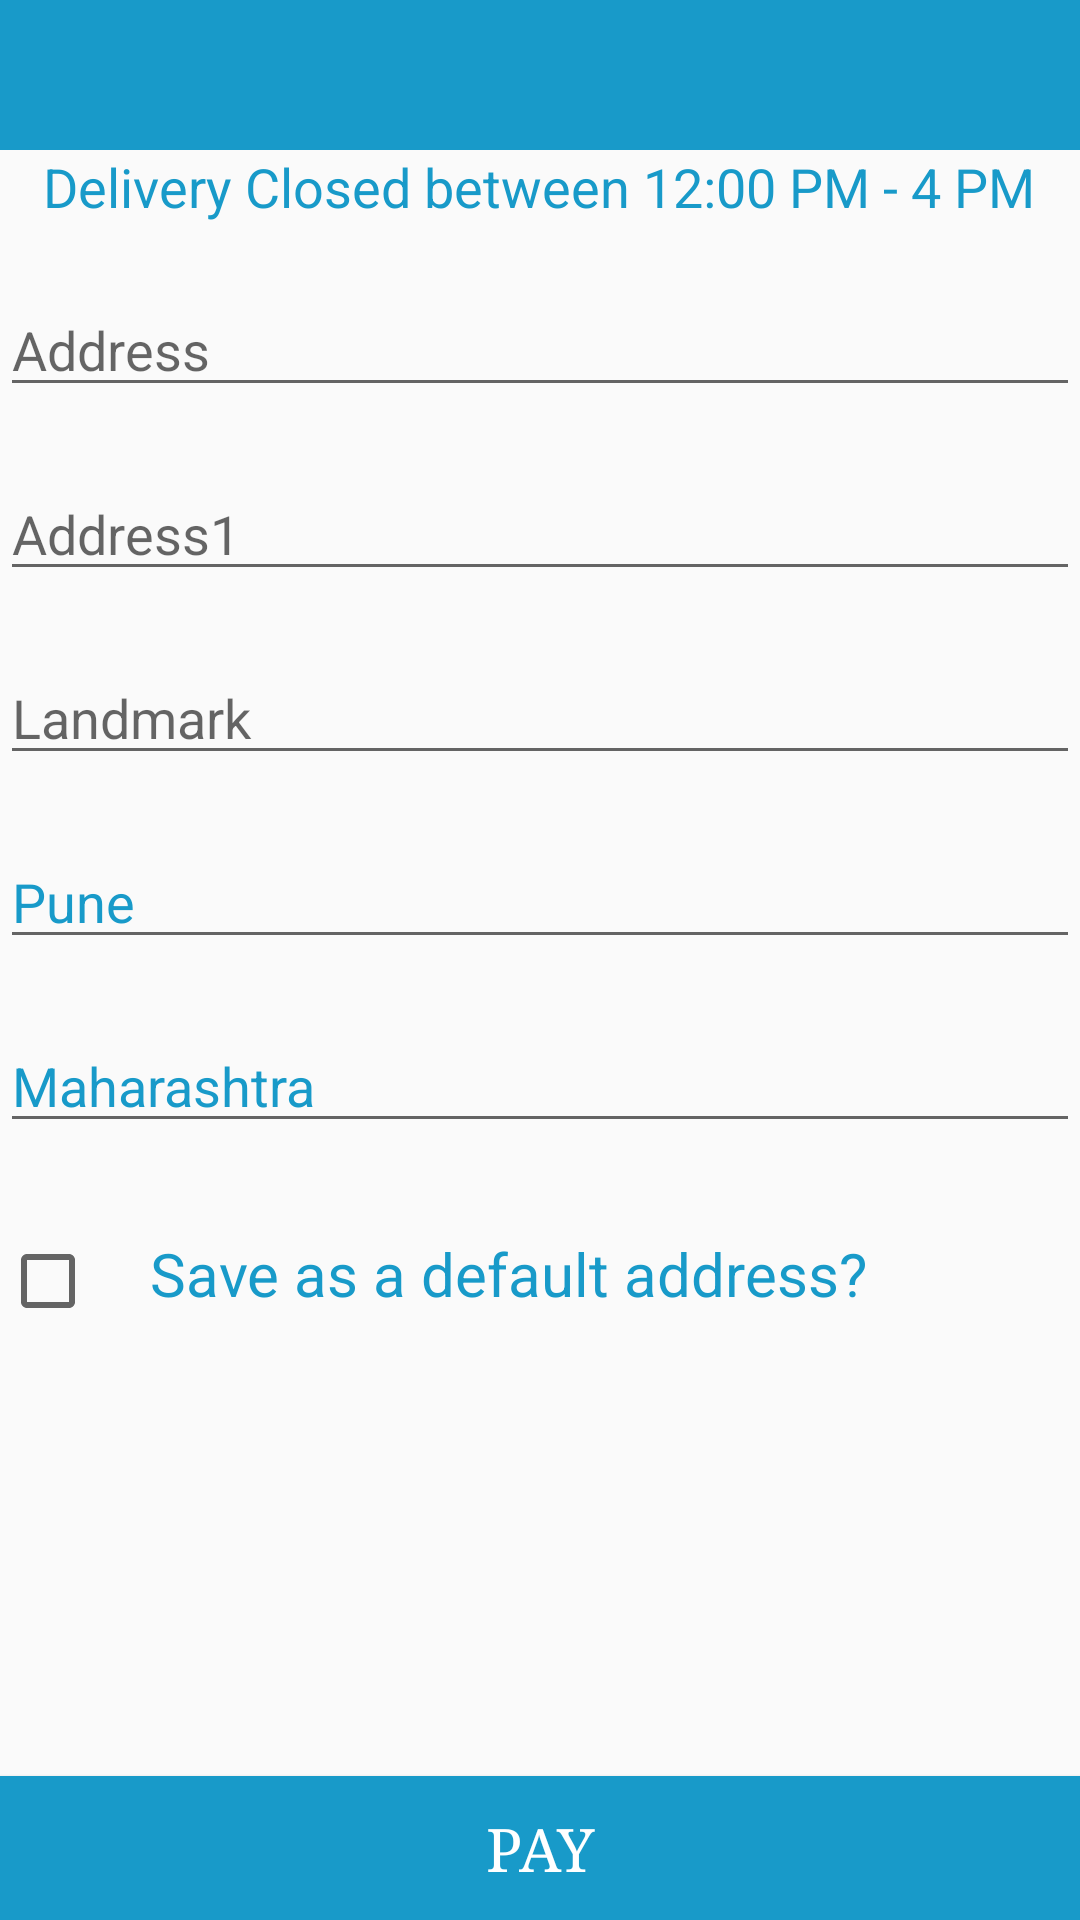

The Android layout XML behind this screen, and the referenced resources:
<!-- AndroidManifest.xml: application theme AppTheme -->
<!-- res/layout/layout_address_activity.xml -->
<?xml version="1.0" encoding="utf-8"?>
<RelativeLayout xmlns:android="http://schemas.android.com/apk/res/android"
    android:layout_width="match_parent"
    android:layout_height="match_parent">

    <include
        android:id="@+id/toolbar"
        layout="@layout/layout_toolbar_top" />

    <LinearLayout
        android:id="@+id/address_layout"
        android:layout_width="match_parent"
        android:layout_height="match_parent"
        android:layout_below="@id/toolbar"
        android:orientation="vertical">


        <TextView
            android:layout_width="wrap_content"
            android:layout_height="wrap_content"
            android:layout_gravity="center"
            android:text="@string/delivery_closed_message"
            android:textAppearance="?android:absListViewStyle"
            android:textColor="@color/appTheme"
            android:textSize="18sp" />

        <EditText
            android:id="@+id/et_address_line_1"
            android:layout_width="match_parent"
            android:layout_height="wrap_content"
            android:layout_marginTop="20dp"
            android:hint="@string/address"
            android:textColor="@color/appTheme" />

        <EditText
            android:id="@+id/et_address_line_2"
            android:layout_width="match_parent"
            android:layout_height="wrap_content"
            android:layout_marginTop="20dp"
            android:hint="@string/address1"
            android:textColor="@color/appTheme" />

        <EditText
            android:id="@+id/et_landmark"
            android:layout_width="match_parent"
            android:layout_height="wrap_content"
            android:layout_marginTop="20dp"
            android:hint="@string/landmark"
            android:textColor="@color/appTheme" />

        <EditText
            android:id="@+id/et_pune"
            android:layout_width="match_parent"
            android:layout_height="wrap_content"
            android:layout_marginTop="20dp"
            android:inputType="none"
            android:text="@string/pune"
            android:textColor="@color/appTheme" />

        <EditText
            android:id="@+id/et_state"
            android:layout_width="match_parent"
            android:layout_height="wrap_content"
            android:layout_marginTop="20dp"
            android:inputType="none"
            android:text="@string/maharashtra"
            android:textColor="@color/appTheme" />

        <LinearLayout
            android:layout_width="match_parent"
            android:layout_height="wrap_content"
            android:layout_marginTop="30dp"
            android:orientation="horizontal">

            <CheckBox
                android:id="@+id/cb_default_address_checkbox"
                android:layout_width="30dp"
                android:layout_height="30dp" />

            <TextView
                android:layout_width="wrap_content"
                android:layout_height="wrap_content"
                android:layout_marginLeft="20dp"
                android:layout_marginStart="20dp"
                android:text="@string/save_default_address"
                android:textColor="@color/appTheme"
                android:textSize="20sp" />

        </LinearLayout>

    </LinearLayout>

    <Button
        android:layout_width="match_parent"
        android:layout_height="wrap_content"
        android:layout_alignParentBottom="true"
        android:layout_gravity="bottom"
        android:background="@color/appTheme"
        android:text="@string/pay"
        android:textColor="#FFF"
        android:textSize="20sp"
        android:typeface="serif" />

</RelativeLayout>
<!-- res/layout/layout_toolbar_top.xml (included above) -->
<?xml version="1.0" encoding="utf-8"?>
<merge xmlns:android="http://schemas.android.com/apk/res/android"
    android:layout_width="match_parent"
    android:layout_height="50dp">

    <android.support.v7.widget.Toolbar
        android:id="@+id/toolbar"
        android:layout_width="match_parent"
        android:layout_height="50dp"
        android:background="@color/appTheme"
        android:minHeight="?attr/actionBarSize">

        <TextView
            android:id="@+id/title"
            android:layout_width="wrap_content"
            android:layout_height="wrap_content"
            android:layout_gravity="center"
            android:textAllCaps="true"
            android:textColor="#FFF"
            android:textSize="16sp" />
    </android.support.v7.widget.Toolbar>

</merge>
<!-- resources referenced by this layout -->
<resources>
  <color name="appTheme">#189AC9</color>
  <string name="address">Address</string>
  <string name="address1">Address1</string>
  <string name="delivery_closed_message">Delivery Closed between 12:00 PM - 4 PM</string>
  <string name="landmark">Landmark</string>
  <string name="maharashtra">Maharashtra</string>
  <string name="pay">PAY</string>
  <string name="pune">Pune</string>
  <string name="save_default_address">Save as a default address?</string>
  <style name="AppTheme" parent="Theme.AppCompat.Light.NoActionBar">
          
          <item name="colorPrimary">@color/appTheme</item>
          <item name="colorPrimaryDark">@color/colorPrimaryDark</item>
          <item name="colorAccent">@color/colorAccent</item>
          <item name="windowActionBar">false</item>
          <item name="android:windowNoTitle">true</item>
      </style>
  <color name="colorPrimaryDark">#303F9F</color>
  <color name="colorAccent">#FF4081</color>
</resources>
